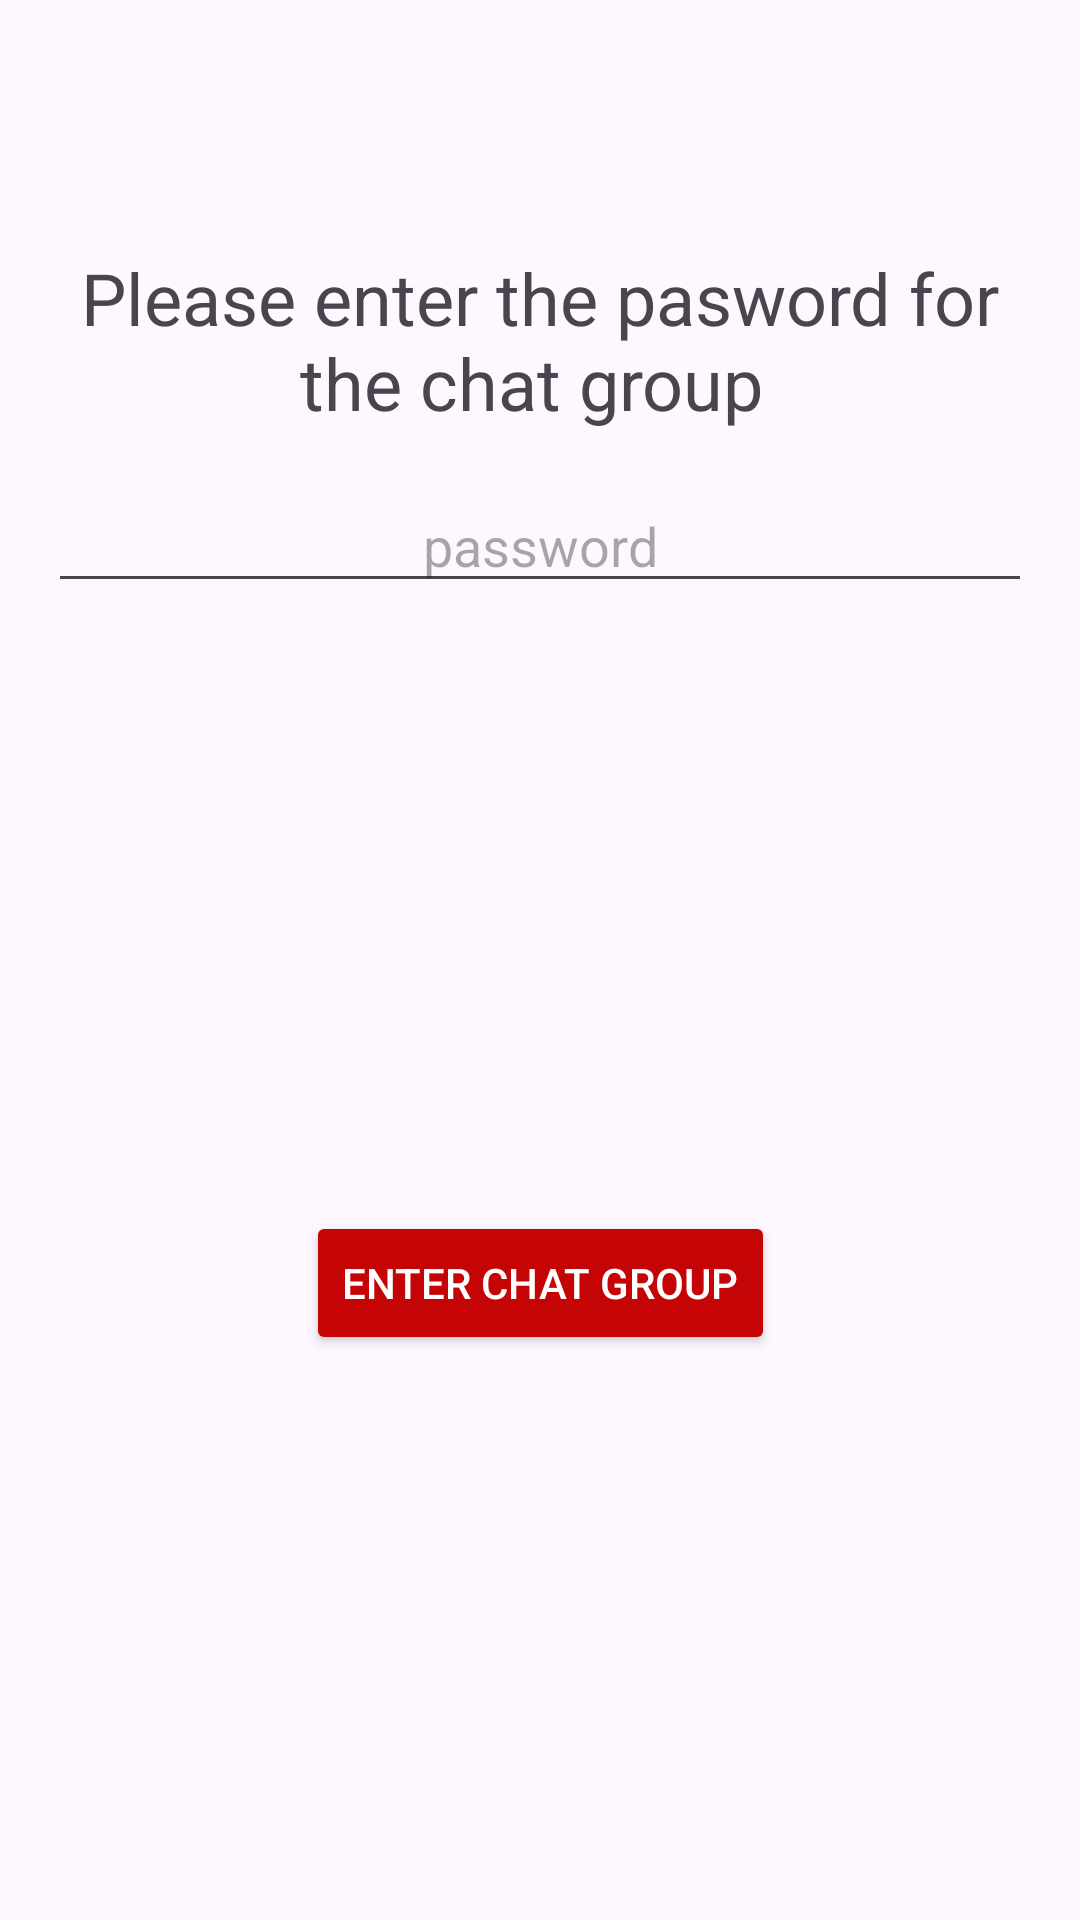

Layout XML and referenced resources for this Android screen:
<!-- AndroidManifest.xml: application theme Theme.MyAnonChat -->
<!-- res/layout/pass_dialog_layput.xml -->
<?xml version="1.0" encoding="utf-8"?>
<layout xmlns:app="http://schemas.android.com/apk/res-auto"
    xmlns:tools="http://schemas.android.com/tools"
    xmlns:android="http://schemas.android.com/apk/res/android">

    <androidx.constraintlayout.widget.ConstraintLayout
        android:layout_width="match_parent"
        android:layout_height="wrap_content">

        <TextView

            android:layout_marginStart="16dp"
            android:layout_marginEnd="16dp"
            android:id="@+id/textView3"
            android:layout_width="match_parent"
            android:layout_height="wrap_content"
            android:layout_marginTop="83dp"
            android:gravity="center"
            android:text="Please enter the pasword for the chat group "
            android:textSize="24sp"
            app:layout_constraintEnd_toEndOf="parent"
            app:layout_constraintStart_toStartOf="parent"
            app:layout_constraintTop_toTopOf="parent" />

        <EditText
            android:layout_margin="16dp"
            android:gravity="center"
            android:inputType="textPassword"
            android:id="@+id/chat_group_pass_input"
            android:layout_width="match_parent"
            android:layout_height="wrap_content"
            android:layout_marginTop="32dp"
            android:hint="password"
            app:layout_constraintEnd_toEndOf="parent"
            app:layout_constraintStart_toStartOf="parent"
            app:layout_constraintTop_toBottomOf="@+id/textView3" />


        <Button
            android:textColor="@color/white"
            android:id="@+id/enter_btn"
            android:layout_width="wrap_content"
            android:layout_height="wrap_content"
            android:layout_marginTop="30dp"
            android:layout_marginBottom="16dp"
            android:text="Enter Chat Group"
            android:backgroundTint="#C50505"
            app:layout_constraintBottom_toBottomOf="parent"
            app:layout_constraintEnd_toEndOf="parent"
            app:layout_constraintStart_toStartOf="parent"
            app:layout_constraintTop_toBottomOf="@+id/chat_group_pass_input" />

    </androidx.constraintlayout.widget.ConstraintLayout>
</layout>
<!-- resources referenced by this layout -->
<resources>
  <color name="white">#FFFFFFFF</color>
  <style name="Theme.MyAnonChat" parent="Base.Theme.MyAnonChat" />
  <style name="Base.Theme.MyAnonChat" parent="Theme.Material3.DayNight.NoActionBar">
          
          
      </style>
</resources>
